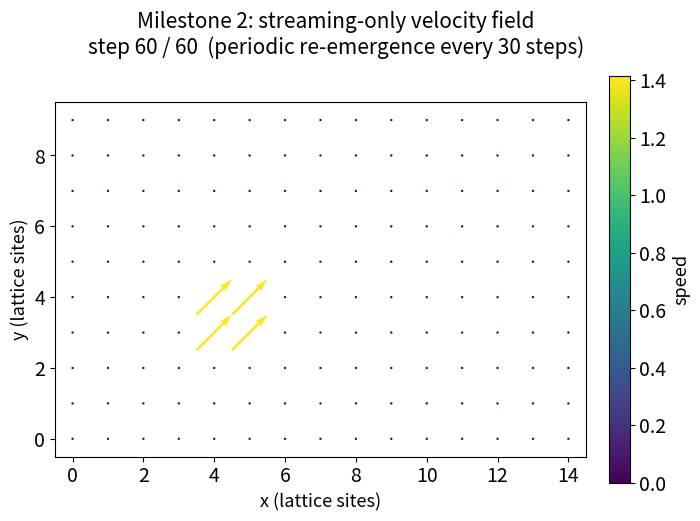

Source code (Python):
#!/usr/bin/env python3
"""Animate the Milestone 2 streaming operator: a velocity blob traveling
diagonally across a periodic domain and re-emerging at its starting point.

Reimplements the pure streaming step from src/lbm.cpp (streaming, compute_density,
compute_velocity) in numpy with the exact same D2Q9 lattice and the same blob
initial condition used in tests/test_streaming.cpp, so no Kokkos/CMake build is
required just to visualize it. No collision is applied: this is the streaming-only
milestone, so the blob translates one lattice site per step without distortion.
"""

import argparse
from pathlib import Path

import numpy as np

NX, NY = 15, 10
Q = 9
CX = np.array([0, 1, 0, -1, 0, 1, -1, -1, 1])
CY = np.array([0, 0, 1, 0, -1, 1, 1, -1, -1])
DIRECTION = 5  # diagonal (+x, +y): shows motion in both axes at once.


def initialize_blob():
    """Same 2x2 blob and placement as StreamingTest in tests/test_streaming.cpp."""
    f = np.zeros((NX, NY, Q))
    f[4, 3, DIRECTION] = 1.25
    f[5, 3, DIRECTION] = 2.50
    f[4, 4, DIRECTION] = 3.75
    f[5, 4, DIRECTION] = 5.00
    return f


def stream(f):
    f_new = np.zeros_like(f)
    for i in range(Q):
        f_new[:, :, i] = np.roll(f[:, :, i], shift=(CX[i], CY[i]), axis=(0, 1))
    return f_new


def velocity_field(f):
    rho = f.sum(axis=2)
    with np.errstate(invalid="ignore", divide="ignore"):
        ux = (f * CX).sum(axis=2) / rho
        uy = (f * CY).sum(axis=2) / rho
    ux = np.nan_to_num(ux)
    uy = np.nan_to_num(uy)
    return ux, uy


def run(num_periods):
    round_trip_steps = np.lcm(NX, NY)  # blob returns to its start after this many steps
    total_steps = round_trip_steps * num_periods

    f = initialize_blob()
    frames = [velocity_field(f)]
    for _ in range(total_steps):
        f = stream(f)
        frames.append(velocity_field(f))
    return frames, round_trip_steps


def render(frames, round_trip_steps, output_path, fps):
    import matplotlib
    matplotlib.use("Agg")
    import matplotlib.pyplot as plt
    from matplotlib.animation import FuncAnimation, PillowWriter

    plt.rcParams.update({
        "font.size": 14,
        "axes.titlesize": 15,
        "axes.labelsize": 13,
    })

    x_grid, y_grid = np.meshgrid(np.arange(NX), np.arange(NY), indexing="ij")
    max_speed = max(np.hypot(ux, uy).max() for ux, uy in frames)

    fig, ax = plt.subplots(figsize=(7.5, 5.5))
    fig.subplots_adjust(top=0.85)
    ux0, uy0 = frames[0]
    speed0 = np.hypot(ux0, uy0)
    quiver = ax.quiver(
        x_grid, y_grid, ux0, uy0, speed0,
        cmap="viridis", clim=(0, max_speed), scale=1.0, scale_units="xy",
        pivot="mid",
    )
    ax.set_xlim(-0.5, NX - 0.5)
    ax.set_ylim(-0.5, NY - 0.5)
    ax.set_aspect("equal")
    ax.set_xlabel("x (lattice sites)")
    ax.set_ylabel("y (lattice sites)")
    fig.colorbar(quiver, ax=ax, label="speed", fraction=0.046, pad=0.04)
    title = fig.suptitle("", fontsize=15, y=0.97)

    def title_text(step):
        return (
            "Milestone 2: streaming-only velocity field\n"
            f"step {step} / {len(frames) - 1}  (periodic re-emergence every {round_trip_steps} steps)"
        )

    def update(step):
        ux, uy = frames[step]
        quiver.set_UVC(ux, uy, np.hypot(ux, uy))
        title.set_text(title_text(step))
        return quiver, title

    animation = FuncAnimation(fig, update, frames=len(frames), blit=False)
    animation.save(output_path, writer=PillowWriter(fps=fps))
    plt.close(fig)


def main():
    parser = argparse.ArgumentParser(description=__doc__)
    parser.add_argument("--output", type=Path, default=Path("milestone2_results/velocity_field_evolution.gif"))
    parser.add_argument("--periods", type=int, default=2, help="Number of full periodic round trips to animate.")
    parser.add_argument("--fps", type=int, default=6)
    args = parser.parse_args()

    frames, round_trip_steps = run(args.periods)
    args.output.parent.mkdir(parents=True, exist_ok=True)
    render(frames, round_trip_steps, args.output, args.fps)
    print(f"Wrote {len(frames)} frames ({args.periods} period(s) of {round_trip_steps} steps) to {args.output}")


if __name__ == "__main__":
    main()
